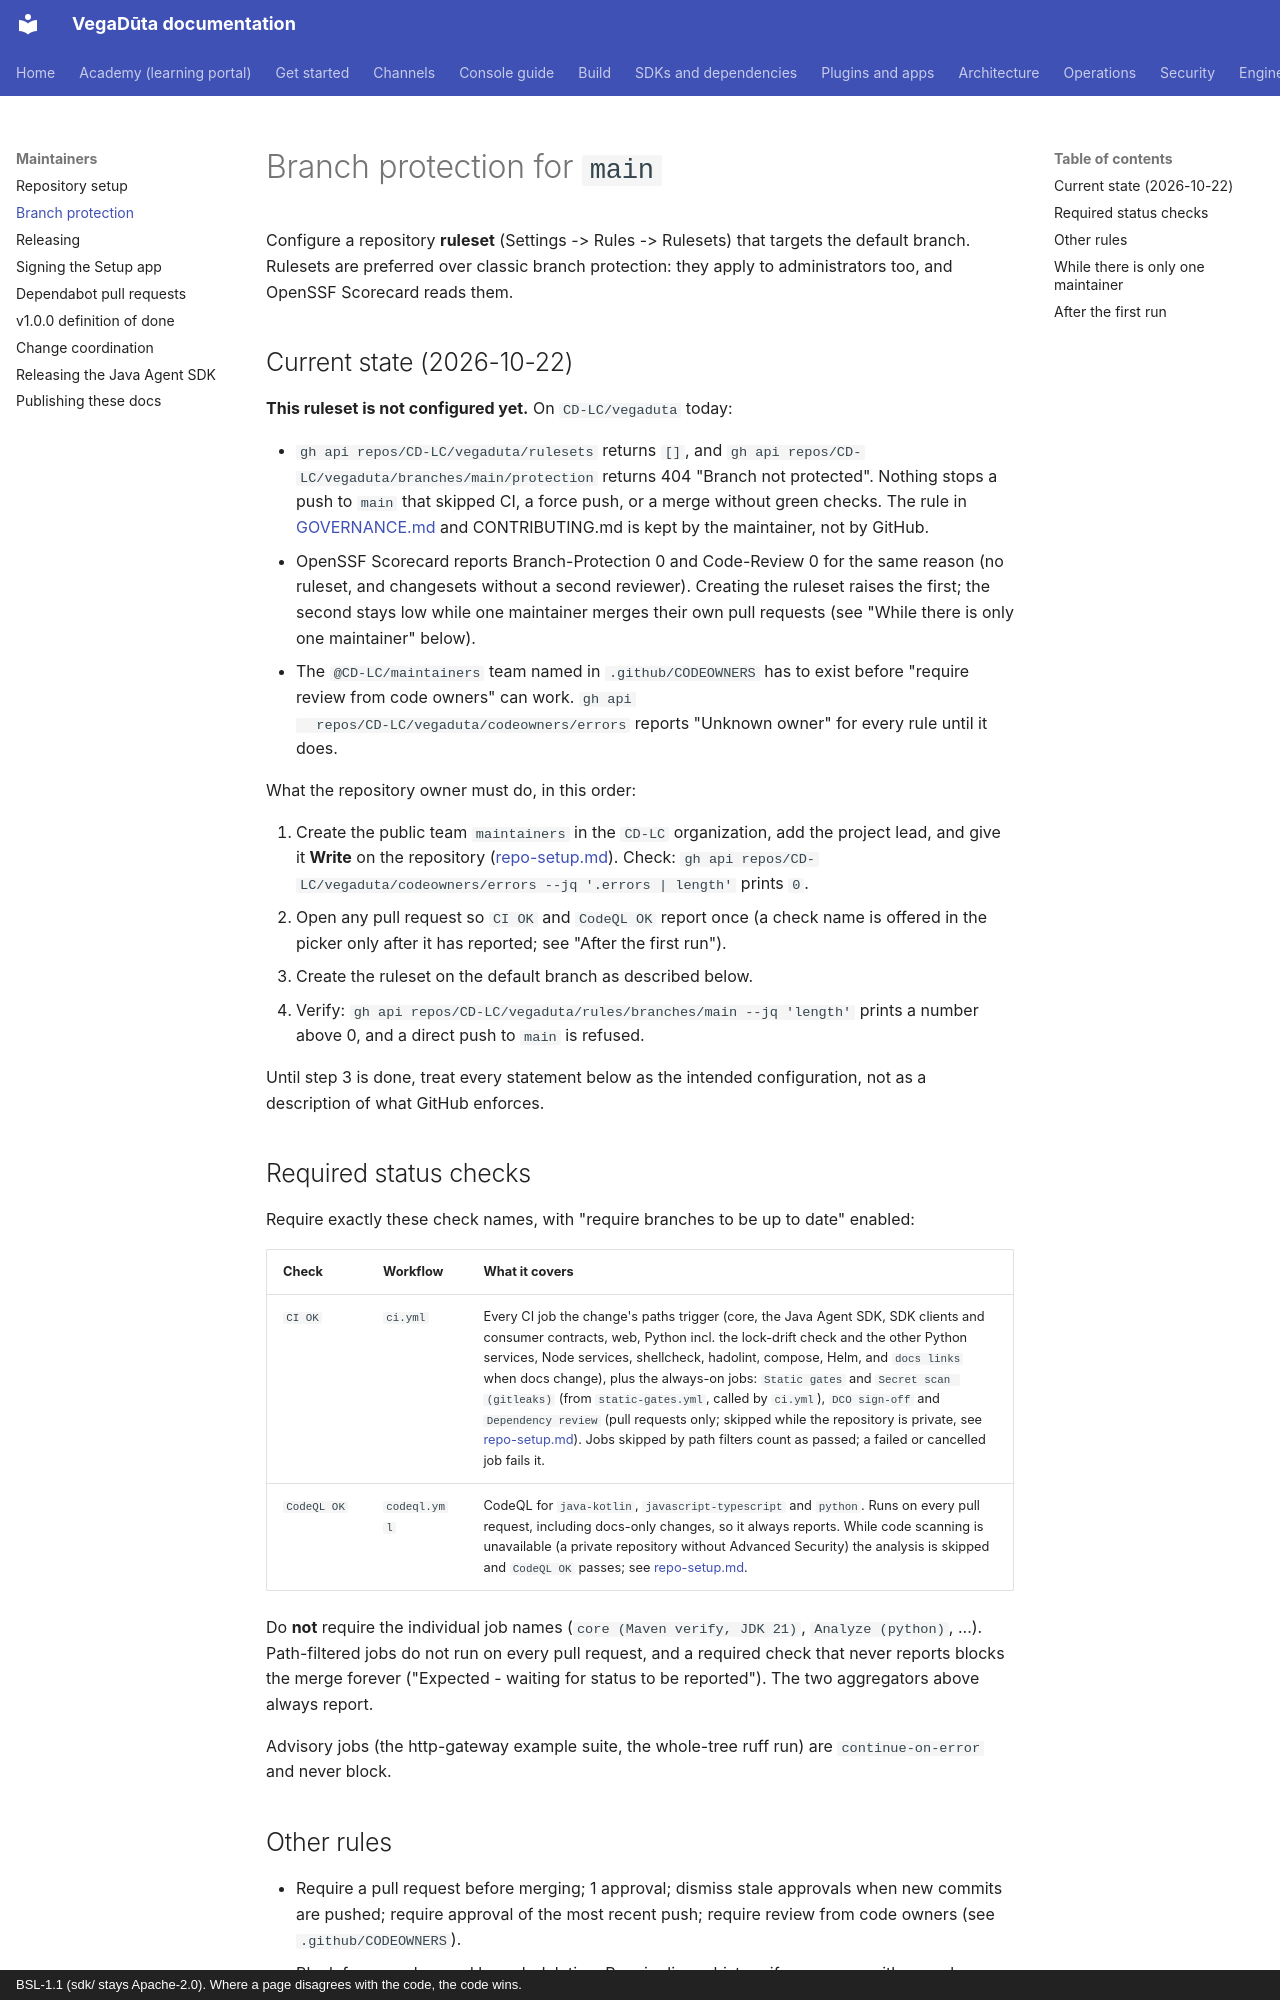

repository: CD-LC/vegaduta · page: maintainers/branch-protection/index.html · generator: mkdocs · copyright: BSL-1.1 (sdk/ stays Apache-2.0). Where a page disagrees with the code, the code wins.

# Branch protection for `main`

Configure a repository **ruleset** (Settings -> Rules -> Rulesets) that targets
the default branch. Rulesets are preferred over classic branch protection:
they apply to administrators too, and OpenSSF Scorecard reads them.

## Current state (2026-10-22)

**This ruleset is not configured yet.** On `CD-LC/vegaduta` today:

- `gh api repos/CD-LC/vegaduta/rulesets` returns `[]`, and
  `gh api repos/CD-LC/vegaduta/branches/main/protection` returns 404
  "Branch not protected". Nothing stops a push to `main` that skipped CI, a
  force push, or a merge without green checks. The rule in
  [GOVERNANCE.md](../../GOVERNANCE.md) and CONTRIBUTING.md is kept by the
  maintainer, not by GitHub.
- OpenSSF Scorecard reports Branch-Protection 0 and Code-Review 0 for the same
  reason (no ruleset, and changesets without a second reviewer). Creating the
  ruleset raises the first; the second stays low while one maintainer merges
  their own pull requests (see "While there is only one maintainer" below).
- The `@CD-LC/maintainers` team named in `.github/CODEOWNERS` has to exist
  before "require review from code owners" can work. `gh api
  repos/CD-LC/vegaduta/codeowners/errors` reports "Unknown owner" for every
  rule until it does.

What the repository owner must do, in this order:

1. Create the public team `maintainers` in the `CD-LC` organization, add the
   project lead, and give it **Write** on the repository
   ([repo-setup.md](repo-setup.md)). Check:
   `gh api repos/CD-LC/vegaduta/codeowners/errors --jq '.errors | length'`
   prints `0`.
2. Open any pull request so `CI OK` and `CodeQL OK` report once (a check name
   is offered in the picker only after it has reported; see "After the first
   run").
3. Create the ruleset on the default branch as described below.
4. Verify: `gh api repos/CD-LC/vegaduta/rules/branches/main --jq 'length'`
   prints a number above 0, and a direct push to `main` is refused.

Until step 3 is done, treat every statement below as the intended
configuration, not as a description of what GitHub enforces.

## Required status checks

Require exactly these check names, with "require branches to be up to date"
enabled:

| Check | Workflow | What it covers |
|---|---|---|
| `CI OK` | `ci.yml` | Every CI job the change's paths trigger (core, the Java Agent SDK, SDK clients and consumer contracts, web, Python incl. the lock-drift check and the other Python services, Node services, shellcheck, hadolint, compose, Helm, and `docs links` when docs change), plus the always-on jobs: `Static gates` and `Secret scan (gitleaks)` (from `static-gates.yml`, called by `ci.yml`), `DCO sign-off` and `Dependency review` (pull requests only; skipped while the repository is private, see [repo-setup.md](repo-setup.md)). Jobs skipped by path filters count as passed; a failed or cancelled job fails it. |
| `CodeQL OK` | `codeql.yml` | CodeQL for `java-kotlin`, `javascript-typescript` and `python`. Runs on every pull request, including docs-only changes, so it always reports. While code scanning is unavailable (a private repository without Advanced Security) the analysis is skipped and `CodeQL OK` passes; see [repo-setup.md](repo-setup.md). |

Do **not** require the individual job names (`core (Maven verify, JDK 21)`,
`Analyze (python)`, ...). Path-filtered jobs do not run on every pull request,
and a required check that never reports blocks the merge forever
("Expected - waiting for status to be reported"). The two aggregators above
always report.

Advisory jobs (the http-gateway example suite, the whole-tree ruff run) are
`continue-on-error` and never block.
